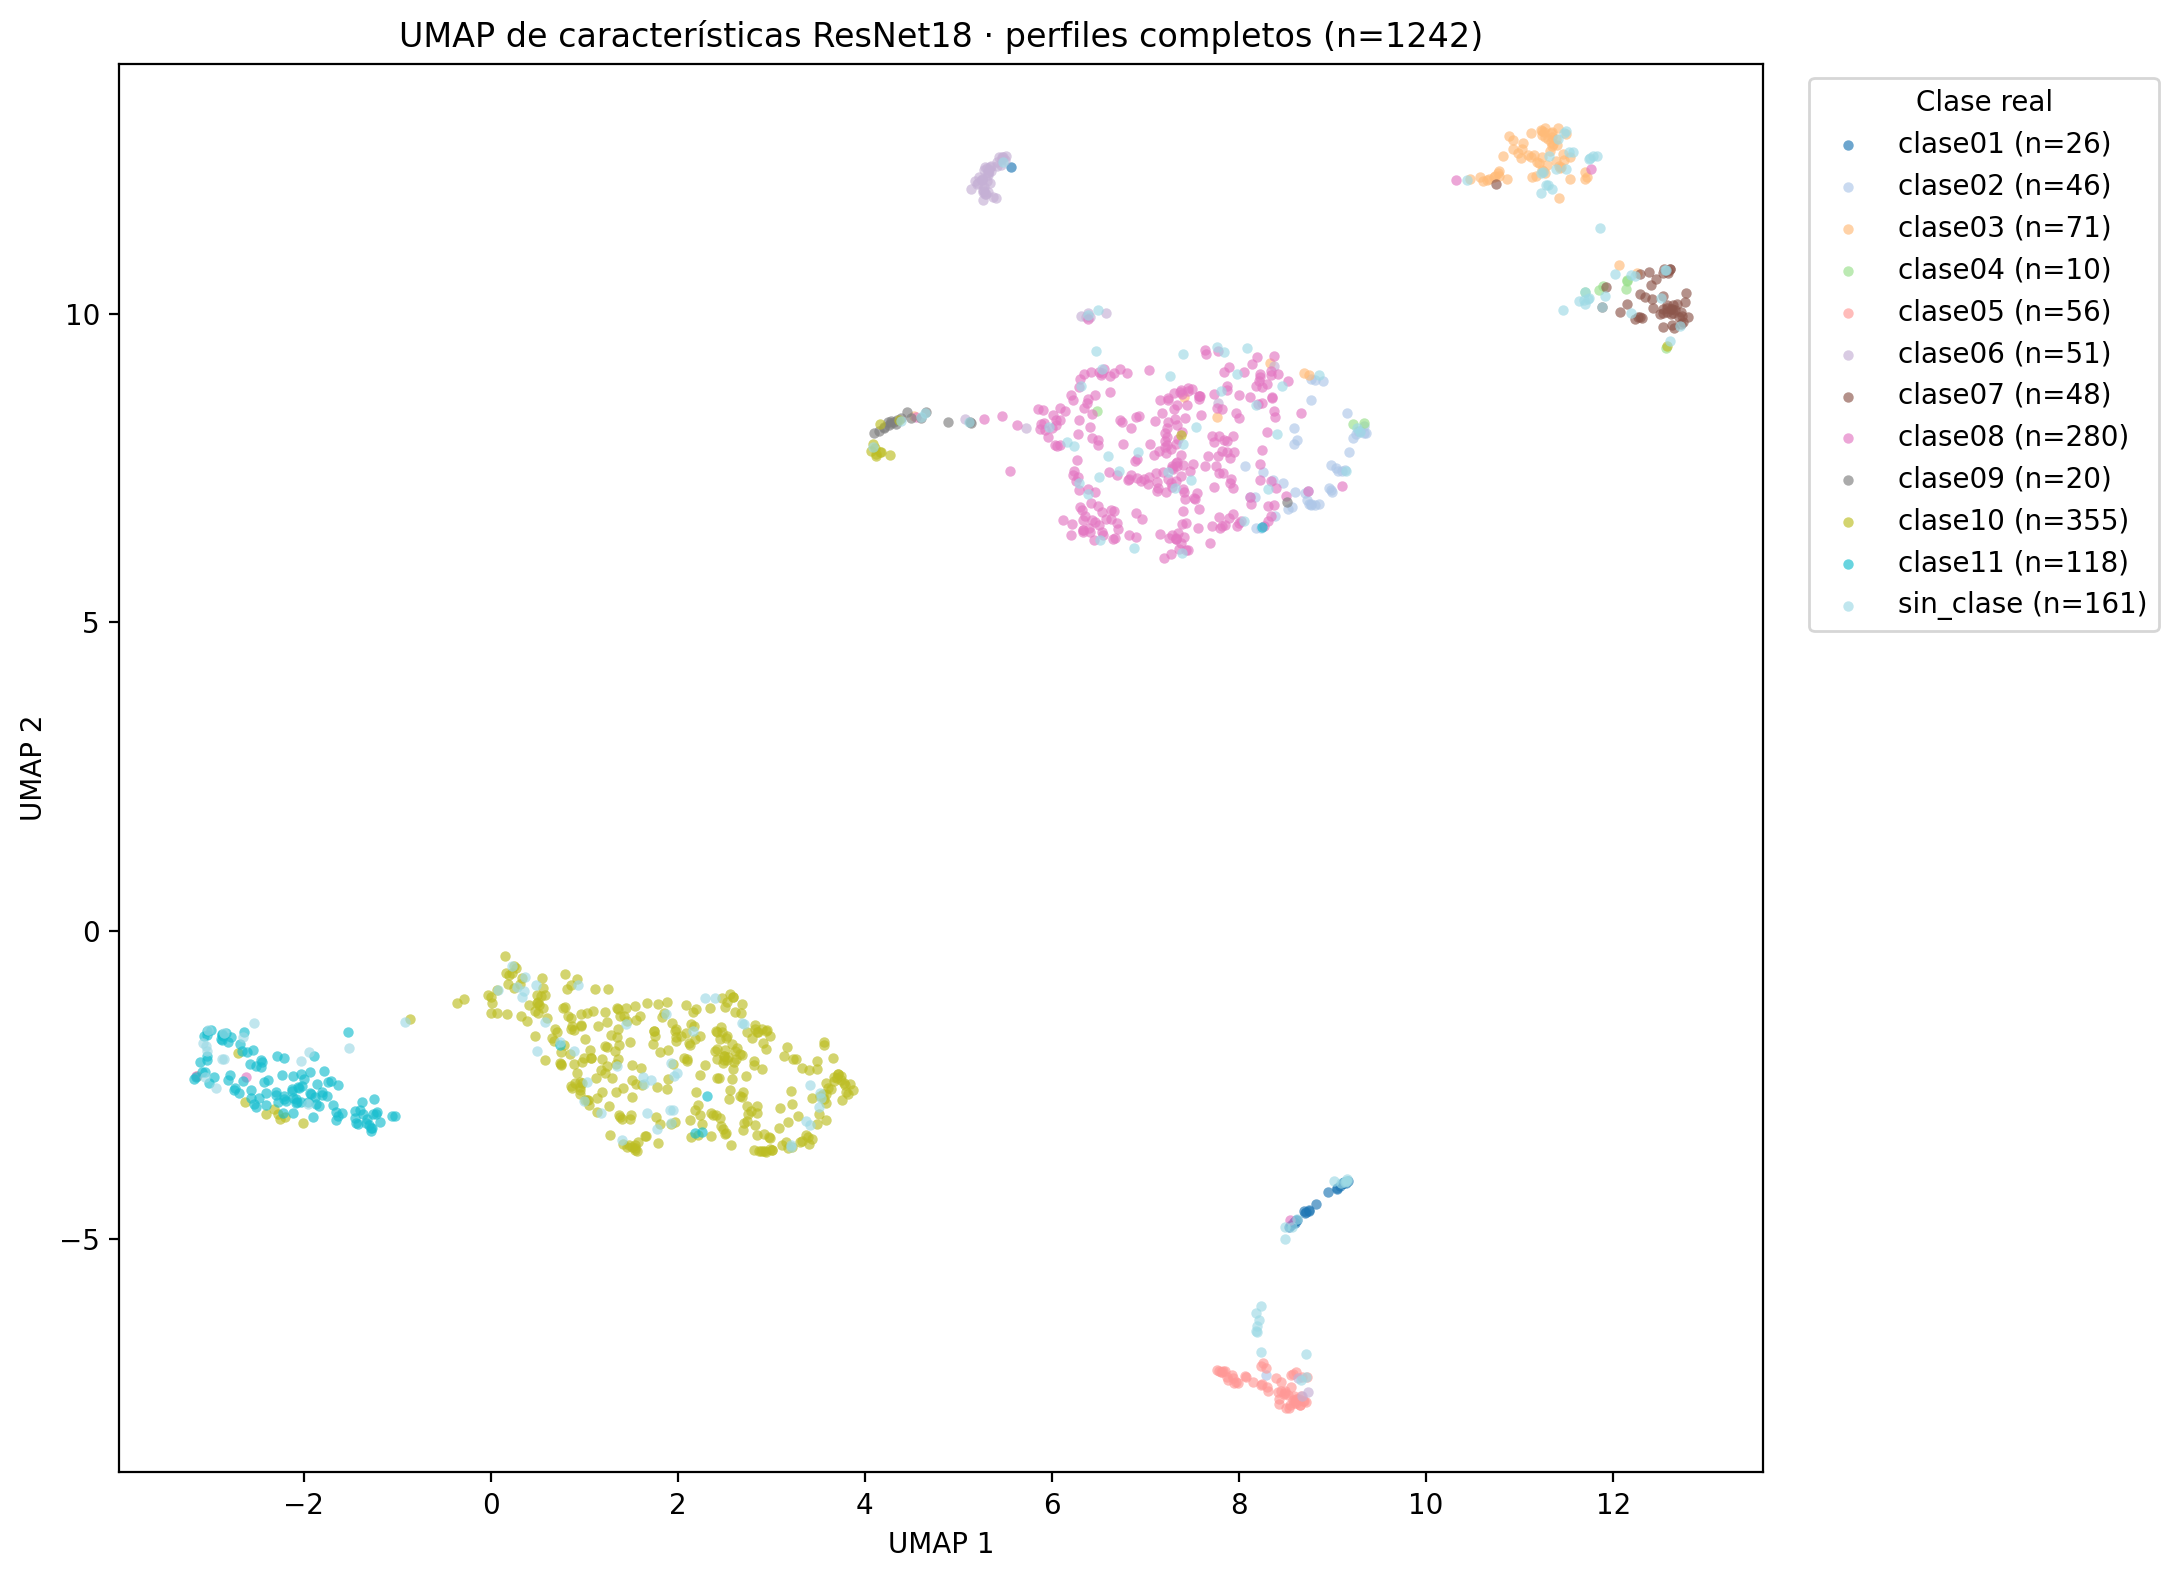

Values plotted in this chart, from the file beside it:
Identificador, Tiene asa, Tendencia Formal, Borde, Cuello, Cuerpo, Base, Clase Ana, Diametro Borde, Diametro Base, Altura Total, Cronologia, Ubicacion, ruta_relativa, clase_carpeta, UMAP_1, UMAP_2
al_03a, No, II, 1, B, 2, 2, 11.0, 182, 54, 53, ibero, Almedinilla, clase11/al_03a.png, clase11, -1.326, -3.057
al_03b, No, II, 1, B, 2, 2, 11.0, 178, 57, 46, ibero, Almedinilla, clase11/al_03b.png, clase11, -1.878, -2.696
al_03c, No, II, 1, B, 2, 2, 11.0, 185, 56, 49, ibero, Almedinilla, clase11/al_03c.png, clase11, -2.81, -2.424
al_03d, No, II, 1, B, 2, 2, 11.0, 160, 41, 45, ibero, Almedinilla, clase11/al_03d.png, clase11, 2.184, -3.285
al_03e, No, II, 1, B, 2, 2, 11.0, 164, 54, 44, ibero, Almedinilla, clase11/al_03e.png, clase11, -1.221, -2.976
al_03f, No, II, 1, B, 9, 2, 11.0, 178, 54, 35, ibero, Almedinilla, clase11/al_03f.png, clase11, -3.146, -2.368
al_03g, No, II, 1, B, 2, 2, 11.0, 125, 36, 31, ibero, Almedinilla, clase11/al_03g.png, clase11, -2.418, -2.452
al_03h, No, II, 1, B, 2, 2, 11.0, 125, 43, 33, ibero, Almedinilla, clase11/al_03h.png, clase11, -2.574, -2.162
al_03i, No, II, 1, B, 2, 2, 11.0, 110, 38, 29, ibero, Almedinilla, clase11/al_03i.png, clase11, -1.399, -2.916
al_03j, No, II, 1, B, 2, 2, 11.0, 139, 41, 32, ibero, Almedinilla, clase11/al_03j.png, clase11, -1.748, -2.681
al_03k, No, II, 1, B, 2, 2, 11.0, 120, 43, 31, ibero, Almedinilla, clase11/al_03k.png, clase11, -2.108, -2.723
al_03l, No, II, 1, B, 2, 2, 11.0, 120, 47, 27, ibero, Almedinilla, clase11/al_03l.png, clase11, -2.481, -2.712
al_05a, No, II, 11, B, 2, 2, 10.0, 240, 47, 67, ibero, Almedinilla, clase10/al_05a.png, clase10, 1.749, -1.637
al_05b, No, II, 11, B, 2, 2, 10.0, 200, 53, 53, ibero, Almedinilla, clase10/al_05b.png, clase10, 0.8878, -1.615
al_05f, No, II, 13, B, 2, 2, 10.0, 160, 55, 53, ibero, Almedinilla, clase10/al_05f.png, clase10, 1.418, -2.557
al_05g, No, II, 11, B, 2, 2, 10.0, 112, 44, 39, ibero, Almedinilla, clase10/al_05g.png, clase10, 1.133, -2.711
al_05h, No, II, 11, B, 2, 2, 10.0, 156, 60, 73, ibero, Almedinilla, clase10/al_05h.png, clase10, 2.184, -1.759
al_05i, No, II, 11, B, 2, 2, 10.0, 116, 42, 57, ibero, Almedinilla, clase10/al_05i.png, clase10, 3.221, -2.812
al_05j, No, II, 11, B, 2, 2, 10.0, 120, 47, 43, ibero, Almedinilla, clase10/al_05j.png, clase10, 0.752, -1.963
al_05k, No, IV, 14, B, 2, 2, 10.0, 88, 42, 37, ibero, Almedinilla, clase10/al_05k.png, clase10, 0.513, -1.204
al_05l, No, II, 11, B, 2, 2, 10.0, 84, 36, 32, ibero, Almedinilla, clase10/al_05l.png, clase10, 1.948, -2.166
al_06a, No, II, 11, B, 2, 3, 10.0, 169, 56, 68, ibero, Almedinilla, clase10/al_06a.png, clase10, 1.177, -2.27
al_06b, No, II, 11, B, 2, 3, 10.0, 150, 66, 79, ibero, Almedinilla, clase10/al_06b.png, clase10, 1.774, -2.532
al_06c, No, II, 11, B, 2, 3, 10.0, 142, 48, 79, ibero, Almedinilla, clase10/al_06c.png, clase10, 1.374, -2.994
al_06d, No, II, 11, B, 2, 3, 10.0, 150, 49, 81, ibero, Almedinilla, clase10/al_06d.png, clase10, 1.15, -1.546
al_06e, No, IV, 14, B, 2, 3, 10.0, 88, 38, 44, ibero, Almedinilla, clase10/al_06e.png, clase10, 0.7057, -1.645
al_06f, No, IV, 14, B, 2, 3, 10.0, 88, 45, 43, ibero, Almedinilla, clase10/al_06f.png, clase10, 0.4968, -1.042
al_06g, No, IV, 14, B, 2, 3, 10.0, 100, 46, 44, ibero, Almedinilla, clase10/al_06g.png, clase10, 1.24, -2.196
al_06h, No, IV, 14, B, 2, 3, 10.0, 92, 44, 49, ibero, Almedinilla, clase10/al_06h.png, clase10, 1.483, -3.48
al_06i, No, IV, 14, B, 2, 3, 10.0, 80, 44, 49, ibero, Almedinilla, clase10/al_06i.png, clase10, 1.509, -3.508
al_06j, No, IV, 14, B, 2, 3, 10.0, 76, 39, 46, ibero, Almedinilla, clase10/al_06j.png, clase10, 1.461, -3.519
al_06k, No, IV, 14, B, 2, 3, 10.0, 65, 34, 44, ibero, Almedinilla, clase10/al_06k.png, clase10, 1.548, -3.535
al_06l, No, IV, 14, B, 2, 3, 10.0, 46, 31, 37, ibero, Almedinilla, clase10/al_06l.png, clase10, 1.569, -3.571
al_07a, No, II, 7, B, 4, 2, 10.0, 136, 50, 76, ibero, Almedinilla, clase10/al_07a.png, clase10, 4.111, 7.822
al_07b, No, II, 6, B, 3, 2, 10.0, 120, 51, 79, ibero, Almedinilla, clase10/al_07b.png, clase10, 0.252, -0.575
al_07c, No, IV, 7, B, 3, 2, 10.0, 128, 57, 100, ibero, Almedinilla, clase10/al_07c.png, clase10, 4.163, 7.761
al_07f, No, IV, 7, B, 6, 1, 6.0, 60, 36, 64, ibero, Almedinilla, clase06/al_07f.png, clase06, 5.723, 8.151
al_07h, No, III, 7, B, 13, 2, 7.0, 92, 43, 86, ibero, Almedinilla, clase07/al_07h.png, clase07, 12.29, 10.32
al_07i, No, III, 7, B, 13, 2, 7.0, 96, 38, 90, ibero, Almedinilla, clase07/al_07i.png, clase07, 12.62, 10.09
al_07j, No, III, 7, B, 13, 1, 7.0, 60, 36, 60, ibero, Almedinilla, clase07/al_07j.png, clase07, 12.54, 9.791
al_07k, No, III, 7, B, 13, 2, 7.0, 68, 29, 59, ibero, Almedinilla, clase07/al_07k.png, clase07, 12.34, 10.28
al_08a, No, IV, 1, C, 7, 1, 5.0, 152, 127, 197, ibero, Almedinilla, clase05/al_08a.png, clase05, 8.644, -7.603
al_08b, No, IV, 1, C, 7, 1, 5.0, 136, 116, 187, ibero, Almedinilla, clase05/al_08b.png, clase05, 8.583, -7.616
al_08c, Si, IV, 11, B, 7, 1, , 116, 52, 248, ibero, Almedinilla, sin_clase/al_08c.png, sin_clase, 8.712, -7.236
al_09a, Si, II, 1, B, 0, 1, 11.0, 359, 180, 94, ibero, Almedinilla, clase11/al_09a.png, clase11, -3.062, -1.707
al_09d, No, II, 11, B, 6, 1, , 250, 221, 50, ibero, Almedinilla, sin_clase/al_09d.png, sin_clase, 8.181, -6.499
al_09g, Si, IV, 13, B, 4, 1, , 105, 76, 185, ibero, Almedinilla, sin_clase/al_09g.png, sin_clase, 8.083, 9.441
al_09i, No, II, 2, B, 1, 2, , 150, 153, 235, ibero, Almedinilla, sin_clase/al_09i.png, sin_clase, 2.712, -1.52
al_09j, No, II, 2, B, 1, 2, , 100, 61, 120, ibero, Almedinilla, sin_clase/al_09j.png, sin_clase, 1.873, -1.356
al_10a, No, IV, 1, B, 3, 1, 8.0, 126, 77, 174, ibero, Almedinilla, clase08/al_10a.png, clase08, 7.786, 7.416
al_10b, No, IV, 7, B, 3, 1, 8.0, 115, 66, 150, ibero, Almedinilla, clase08/al_10b.png, clase08, 6.826, 7.322
al_10c, No, IV, 1, B, 4, 1, 8.0, 150, 80, 220, ibero, Almedinilla, clase08/al_10c.png, clase08, 7.641, 9.409
al_11c, No, IV, 1, C, 3, 1, 8.0, 124, 78, 183, ibero, Almedinilla, clase08/al_11c.png, clase08, 10.32, 12.17
al_11d, No, IV, 1, C, 4, 1, 9.0, 220, 69, 147, ibero, Almedinilla, clase09/al_11d.png, clase09, 4.384, 8.307
al_11e, No, IV, 1, C, 4, 1, 9.0, 212, 67, 146, ibero, Almedinilla, clase09/al_11e.png, clase09, 4.282, 8.225
al_11f, No, III, 1, B, 10, 4, , 136, 15, 122, ibero, Almedinilla, sin_clase/al_11f.png, sin_clase, -2.526, -1.496
al_12a, Si, IV, 7, B, 3, 1, 8.0, 125, 61, 230, ibero, Almedinilla, clase08/al_12a.png, clase08, 6.461, 6.629
al_12b, Si, IV, 7, B, 3, 1, 8.0, 130, 76, 246, ibero, Almedinilla, clase08/al_12b.png, clase08, 7.377, 6.278
al_12d, Si, IV, 1, B, 4, 1, 9.0, 180, 30, 150, ibero, Almedinilla, clase09/al_12d.png, clase09, 5.127, 8.256
al_13b, No, IV, 12, B, 6, 4, 1.0, 150, 33, 800, ibero, Almedinilla, clase01/al_13b.png, clase01, 9.127, -4.082
... 1,182 more rows
